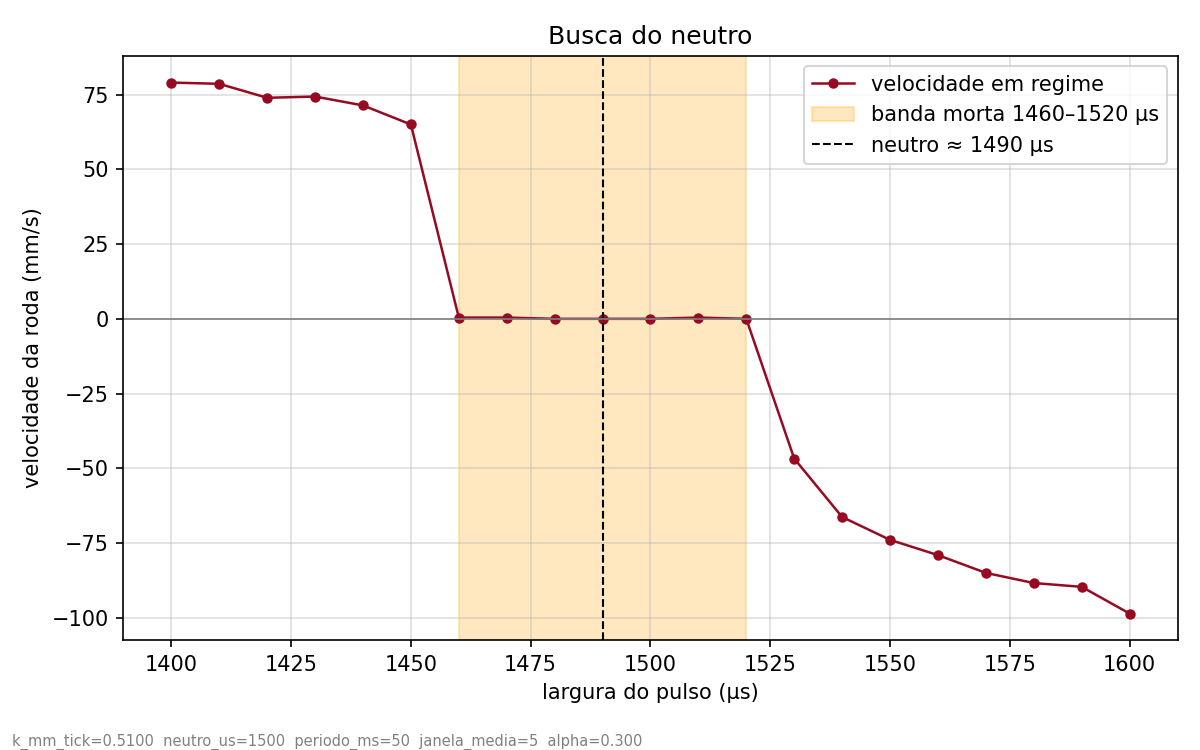

The table this chart was drawn from, first rows:
# k_mm_tick=0.5100 neutro_us=1500 period…
pulso_us, ticks, dt_s, v_mm_s
1400, 186, 1.200, 79.05
1410, 185, 1.200, 78.62
1420, 174, 1.200, 73.95
1430, 175, 1.200, 74.37
1440, 168, 1.200, 71.40
1450, 153, 1.200, 65.02
1460, 1, 1.200, 0.42
1470, 1, 1.200, 0.42
1480, 0, 1.200, 0.00
1490, 0, 1.200, 0.00
1500, 0, 1.200, 0.00
1510, 1, 1.200, 0.42
1520, 0, 1.200, 0.00
1530, -110, 1.200, -46.75
1540, -156, 1.200, -66.30
1550, -174, 1.200, -73.95
1560, -186, 1.200, -79.05
1570, -200, 1.200, -85.00
1580, -208, 1.200, -88.40
1590, -211, 1.200, -89.67
1600, -232, 1.200, -98.60
